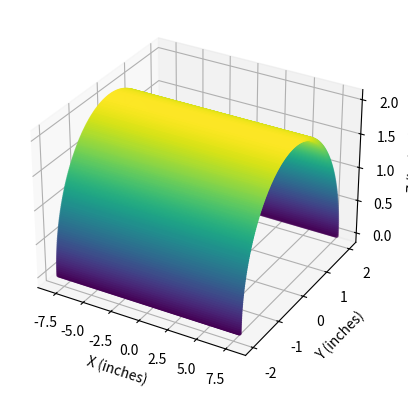

Reproduce this figure in Python.
import numpy as np
import matplotlib.pyplot as plt

# Define the radius of the cylinder
radius = 2  # Radius of the cylinder in inches
length = 8  # Half-length of the cylinder in inches (to extend from -8 to 8 inches)

# Define the cylindrical surface function for a cylinder aligned along the x-axis
def cylindrical_surface(theta, x):
    y = radius * np.cos(theta)
    z = radius * np.sin(theta)
    return x, y, z

# Generate points for the cylindrical surface
theta = np.linspace(0, np.pi, 200)  # Half-circle for the cylindrical surface
x = np.linspace(-length, length, 200)  # Extends from -8 to 8 inches
theta, x = np.meshgrid(theta, x)

# Calculate x, y, z values for the cylindrical surface
x, y, z = cylindrical_surface(theta, x)

# Flatten the arrays to create a list of points
points = np.column_stack((x.ravel(), y.ravel(), z.ravel()))

# Save point cloud data to a file
np.savetxt("half_cylindrical_surface_4x1.txt", points, delimiter=",", comments="")

# Visualize the point cloud data
fig = plt.figure()
ax = fig.add_subplot(111, projection='3d')
ax.scatter(points[:,0], points[:,1], points[:,2], c=points[:,2], cmap='viridis', marker='.')
ax.set_xlabel('X (inches)')
ax.set_ylabel('Y (inches)')
ax.set_zlabel('Z (inches)')
plt.show()
